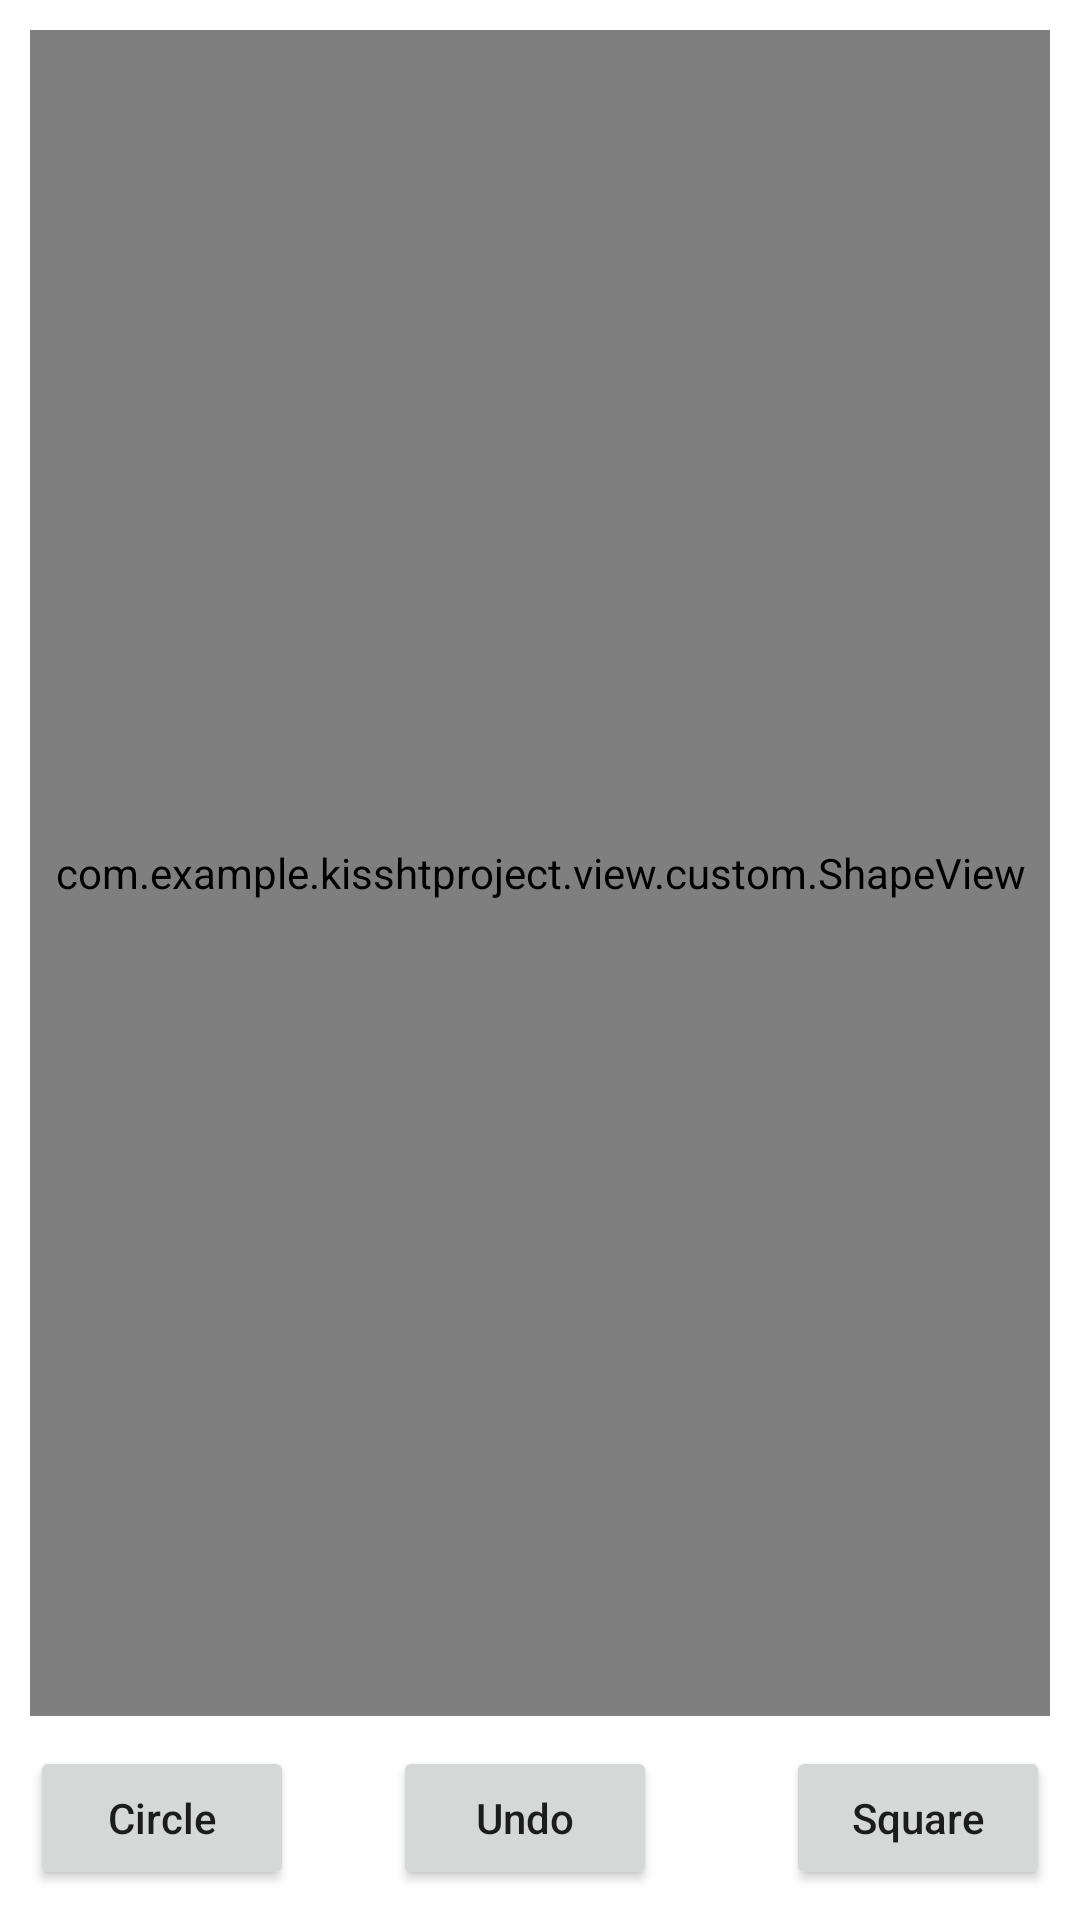

Layout XML and referenced resources for this Android screen:
<!-- AndroidManifest.xml: application theme Theme.KisshtProject -->
<!-- res/layout/activity_task_one.xml -->
<?xml version="1.0" encoding="utf-8"?>
<androidx.constraintlayout.widget.ConstraintLayout xmlns:android="http://schemas.android.com/apk/res/android"
    xmlns:app="http://schemas.android.com/apk/res-auto"
    xmlns:tools="http://schemas.android.com/tools"
    android:layout_width="match_parent"
    android:layout_height="match_parent"
    tools:context=".view.activity.TaskOneActivity">

    <com.example.kisshtproject.view.custom.ShapeView
        android:id="@+id/svDraw"
        android:layout_width="0dp"
        android:layout_height="0dp"
        app:layout_constraintLeft_toLeftOf="parent"
        app:layout_constraintRight_toRightOf="parent"
        app:layout_constraintTop_toTopOf="parent"
        app:layout_constraintBottom_toTopOf="@+id/btnCircle"
        android:layout_margin="@dimen/dimen_10dp"/>
    <Button
        android:id="@+id/btnCircle"
        android:layout_width="wrap_content"
        android:layout_height="wrap_content"
        android:text="@string/lbl_circle"
        android:textAllCaps="false"
        android:layout_marginLeft="@dimen/dimen_10dp"
        android:layout_marginBottom="@dimen/dimen_10dp"
        app:layout_constraintBottom_toBottomOf="parent"
        app:layout_constraintLeft_toLeftOf="parent" />

    <Button
        android:id="@+id/btnUndo"
        android:layout_width="wrap_content"
        android:layout_height="wrap_content"
        android:text="@string/lbl_undo"
        android:textAllCaps="false"
        app:layout_constraintBottom_toBottomOf="parent"
        app:layout_constraintRight_toRightOf="parent"
        app:layout_constraintLeft_toLeftOf="parent"
        app:layout_constraintBaseline_toBaselineOf="@+id/btnCircle"
        android:layout_marginRight="@dimen/dimen_10dp" />

    <Button
        android:id="@+id/btnSquare"
        android:layout_width="wrap_content"
        android:layout_height="wrap_content"
        android:text="@string/lbl_square"
        android:textAllCaps="false"
        app:layout_constraintBottom_toBottomOf="parent"
        app:layout_constraintRight_toRightOf="parent"
        app:layout_constraintBaseline_toBaselineOf="@+id/btnCircle"
        android:layout_marginRight="@dimen/dimen_10dp" />

</androidx.constraintlayout.widget.ConstraintLayout>
<!-- resources referenced by this layout -->
<resources>
  <dimen name="dimen_10dp">10dp</dimen>
  <string name="lbl_circle">Circle</string>
  <string name="lbl_square">Square</string>
  <string name="lbl_undo">Undo</string>
  <style name="Theme.KisshtProject" parent="Theme.MaterialComponents.DayNight.DarkActionBar">
          
          <item name="colorPrimary">@color/purple_500</item>
          <item name="colorPrimaryVariant">@color/purple_700</item>
          <item name="colorOnPrimary">@color/white</item>
          
          <item name="colorSecondary">@color/teal_200</item>
          <item name="colorSecondaryVariant">@color/teal_700</item>
          <item name="colorOnSecondary">@color/black</item>
          
          <item name="android:statusBarColor" tools:targetApi="l">?attr/colorPrimaryVariant</item>
          
      </style>
  <!-- not gathered from this repository: default colours our renderer supplied (Android Studio template values) -->
  <color name="purple_500">#FF6200EE</color>
  <color name="purple_700">#FF3700B3</color>
  <color name="teal_200">#FF03DAC5</color>
  <color name="teal_700">#FF018786</color>
  <color name="black">#FF000000</color>
  <color name="white">#FFFFFFFF</color>
</resources>
